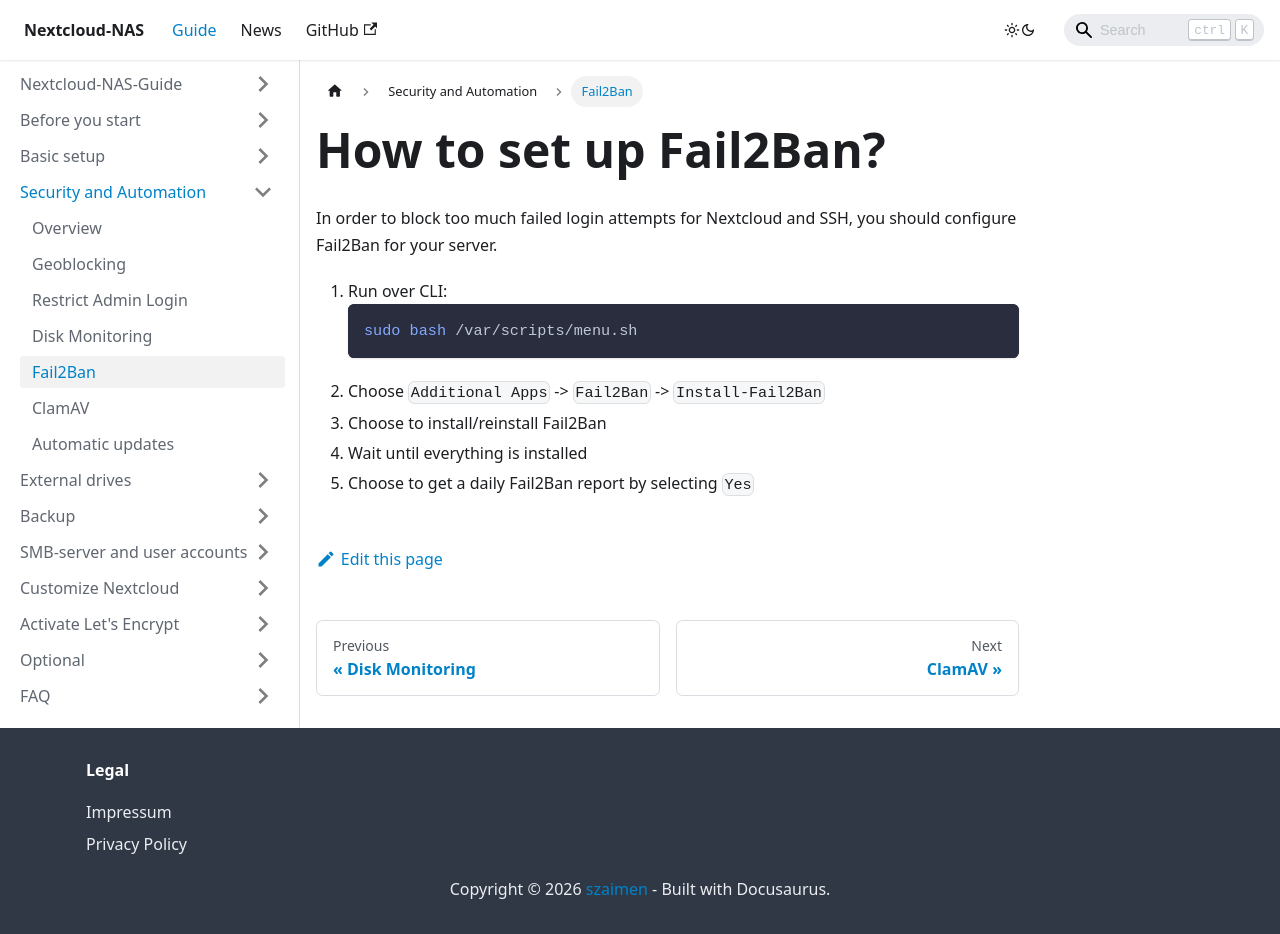

repository: szaimen/Nextcloud-NAS-Guide · page: docs/fail2ban/index.html · generator: docusaurus

---
id: fail2ban
title: How to set up Fail2Ban?
sidebar_label: Fail2Ban
---

In order to block too much failed login attempts for Nextcloud and SSH, you should configure Fail2Ban for your server.

1. Run over CLI:
    ```shell
    sudo bash /var/scripts/menu.sh
    ```
1. Choose `Additional Apps` -> `Fail2Ban` -> `Install-Fail2Ban`
1. Choose to install/reinstall Fail2Ban
1. Wait until everything is installed
1. Choose to get a daily Fail2Ban report by selecting `Yes`
